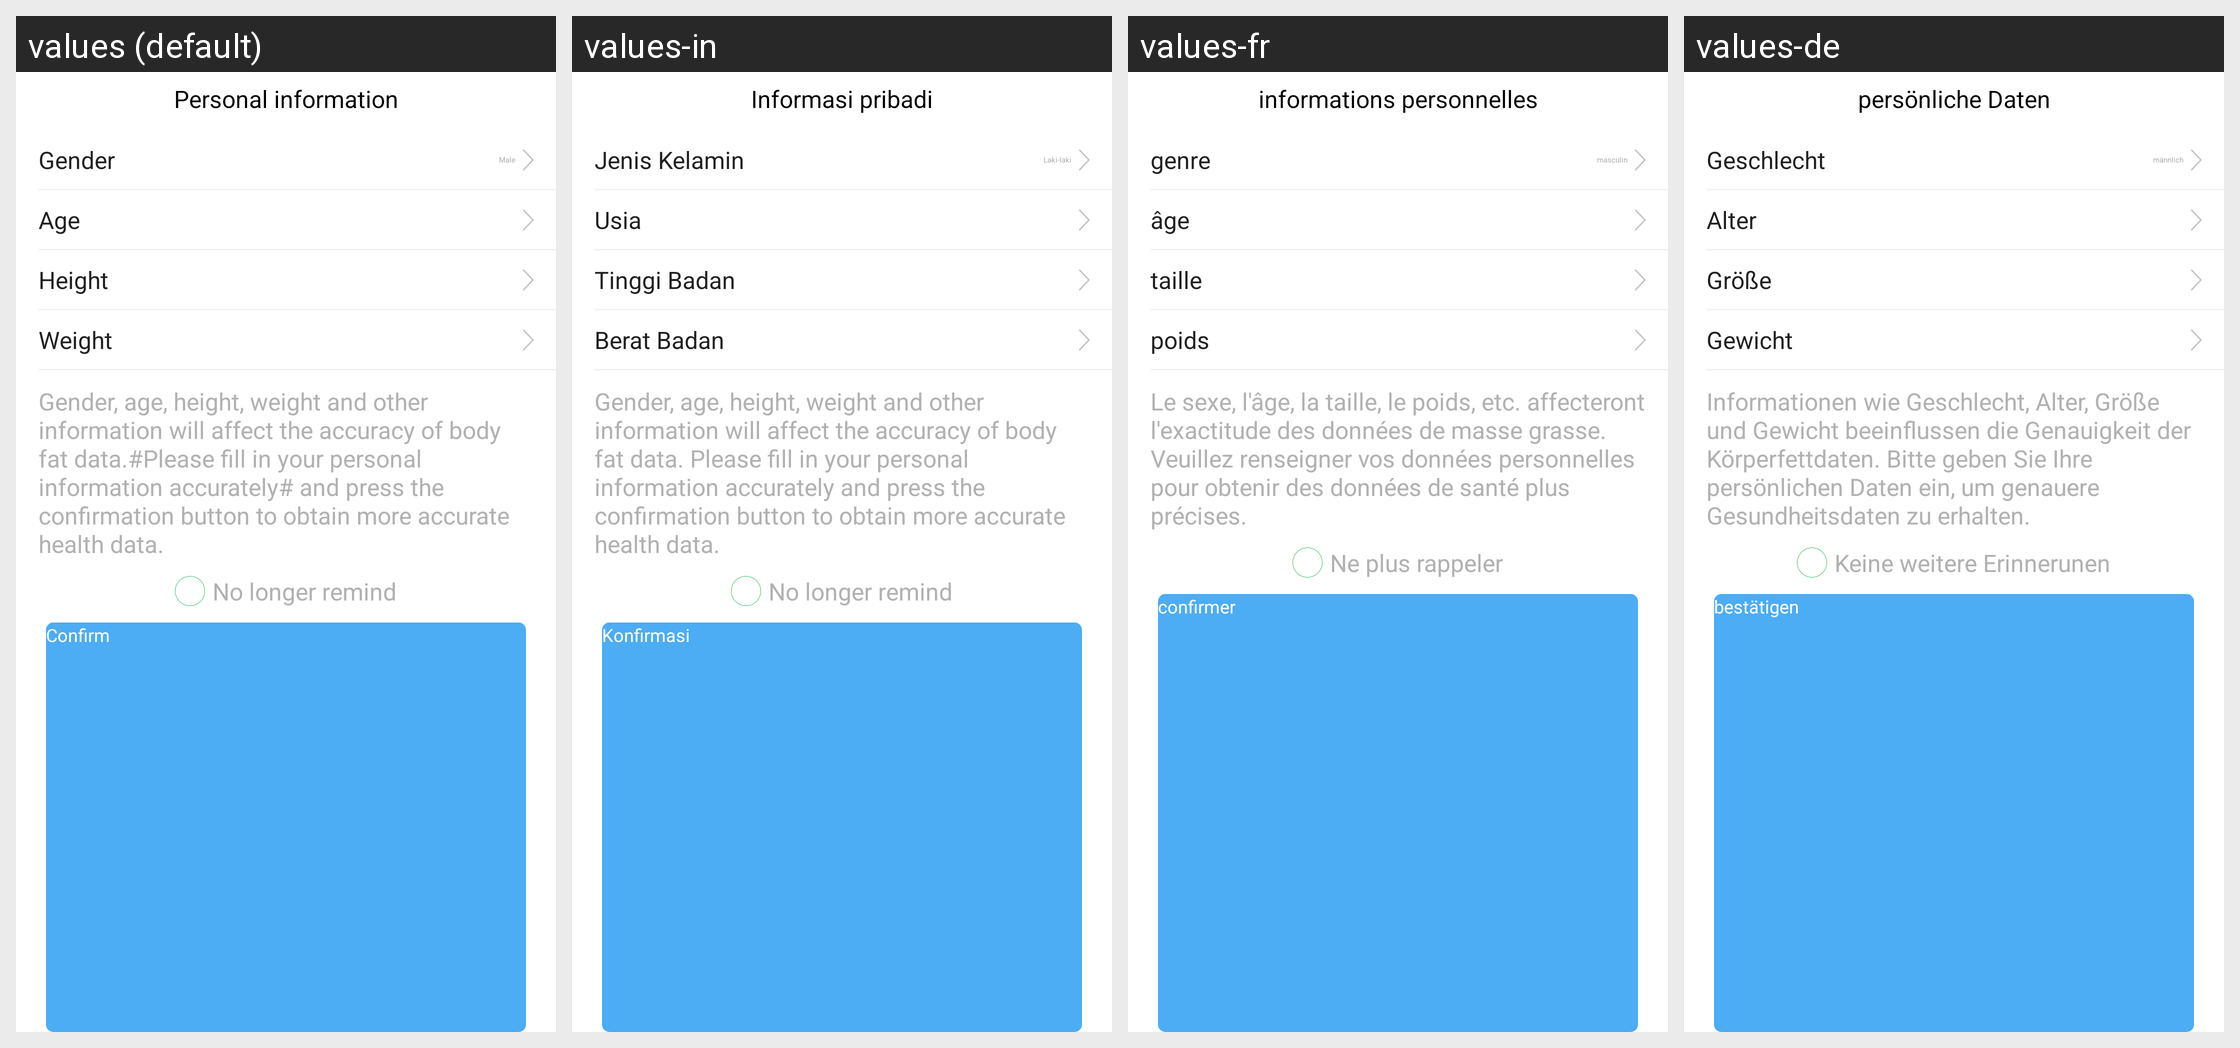

Strings drawn on this Android screen and how each of the app's shown locales translates them:
Android screen res/layout/body_information_confirm_dialog0.xml rendered under 4 locales, left to right: values (default), values-in, values-fr, values-de. Device: Nexus 5 (rendered at 1080×1920; each locale shown at half size, 540×960, under a caption strip naming it); theme AppTheme.
Other locales in the repository, not shown: values-af, values-am, values-ar, values-az, values-be, values-bg, values-bn, values-bs, values-ca, values-cs, values-da, values-el, values-en-rGB, values-es, values-es-rUS, values-et, values-eu, values-fa, values-fi, values-fr-rCA, values-gl, values-gu, values-hi, values-hi-rIN, values-hr, values-hu, values-hy, values-is, values-it, values-iw, values-ja, values-ka, values-kk, values-km, values-kn, values-ko, values-ky, values-lo, values-lt, values-lv, values-mk, values-ml, values-mn, values-mr, values-ms, values-my, values-nb, values-ne, values-nl, values-pa, values-pl, values-pt, values-pt-rPT, values-ro, values-ru, values-si, values-sk, values-sl, values-sq, values-sr, values-sv, values-sw, values-ta, values-te, values-th, values-tl, values-tr, values-uk, values-ur, values-uz, values-vi, values-zh-rCN, values-zh-rHK, values-zh-rMO, values-zh-rTW, values-zu.
Strings drawn on this screen, with the default value and each locale's value (text and hints the layout hard-codes, and strings that could not be matched under every locale, appear in the picture but are not listed):

personalInfo
  values: Personal information
  values-in: Informasi pribadi
  values-fr: informations personnelles
  values-de: persönliche Daten

personage_gender
  values: Gender
  values-in: Jenis Kelamin
  values-fr: genre
  values-de: Geschlecht

personage_gender_male
  values: Male
  values-in: Laki-laki
  values-fr: masculin
  values-de: männlich

personage_age
  values: Age
  values-in: Usia
  values-fr: âge
  values-de: Alter

personage_height
  values: Height
  values-in: Tinggi Badan
  values-fr: taille
  values-de: Größe

personage_weight
  values: Weight
  values-in: Berat Badan
  values-fr: poids
  values-de: Gewicht

Body_Test_Tips_1
  values: Gender, age, height, weight and other information will affect the accuracy of body fat data.#Please fill in your personal information accurately# and press the confirmation button to obtain more accurate health data.
  values-in: Gender, age, height, weight and other information will affect the accuracy of body fat data. Please fill in your personal information accurately and press the confirmation button to obtain more accurate health data.
  values-fr: Le sexe, l'âge, la taille, le poids, etc. affecteront l'exactitude des données de masse grasse. Veuillez renseigner vos données personnelles pour obtenir des données de santé plus précises.
  values-de: Informationen wie Geschlecht, Alter, Größe und Gewicht beeinflussen die Genauigkeit der Körperfettdaten. Bitte geben Sie Ihre persönlichen Daten ein, um genauere Gesundheitsdaten zu erhalten.

No_longer_remind
  values: No longer remind
  values-in: No longer remind
  values-fr: Ne plus rappeler
  values-de: Keine weitere Erinnerunen

confirm
  values: Confirm
  values-in: Konfirmasi
  values-fr: confirmer
  values-de: bestätigen
